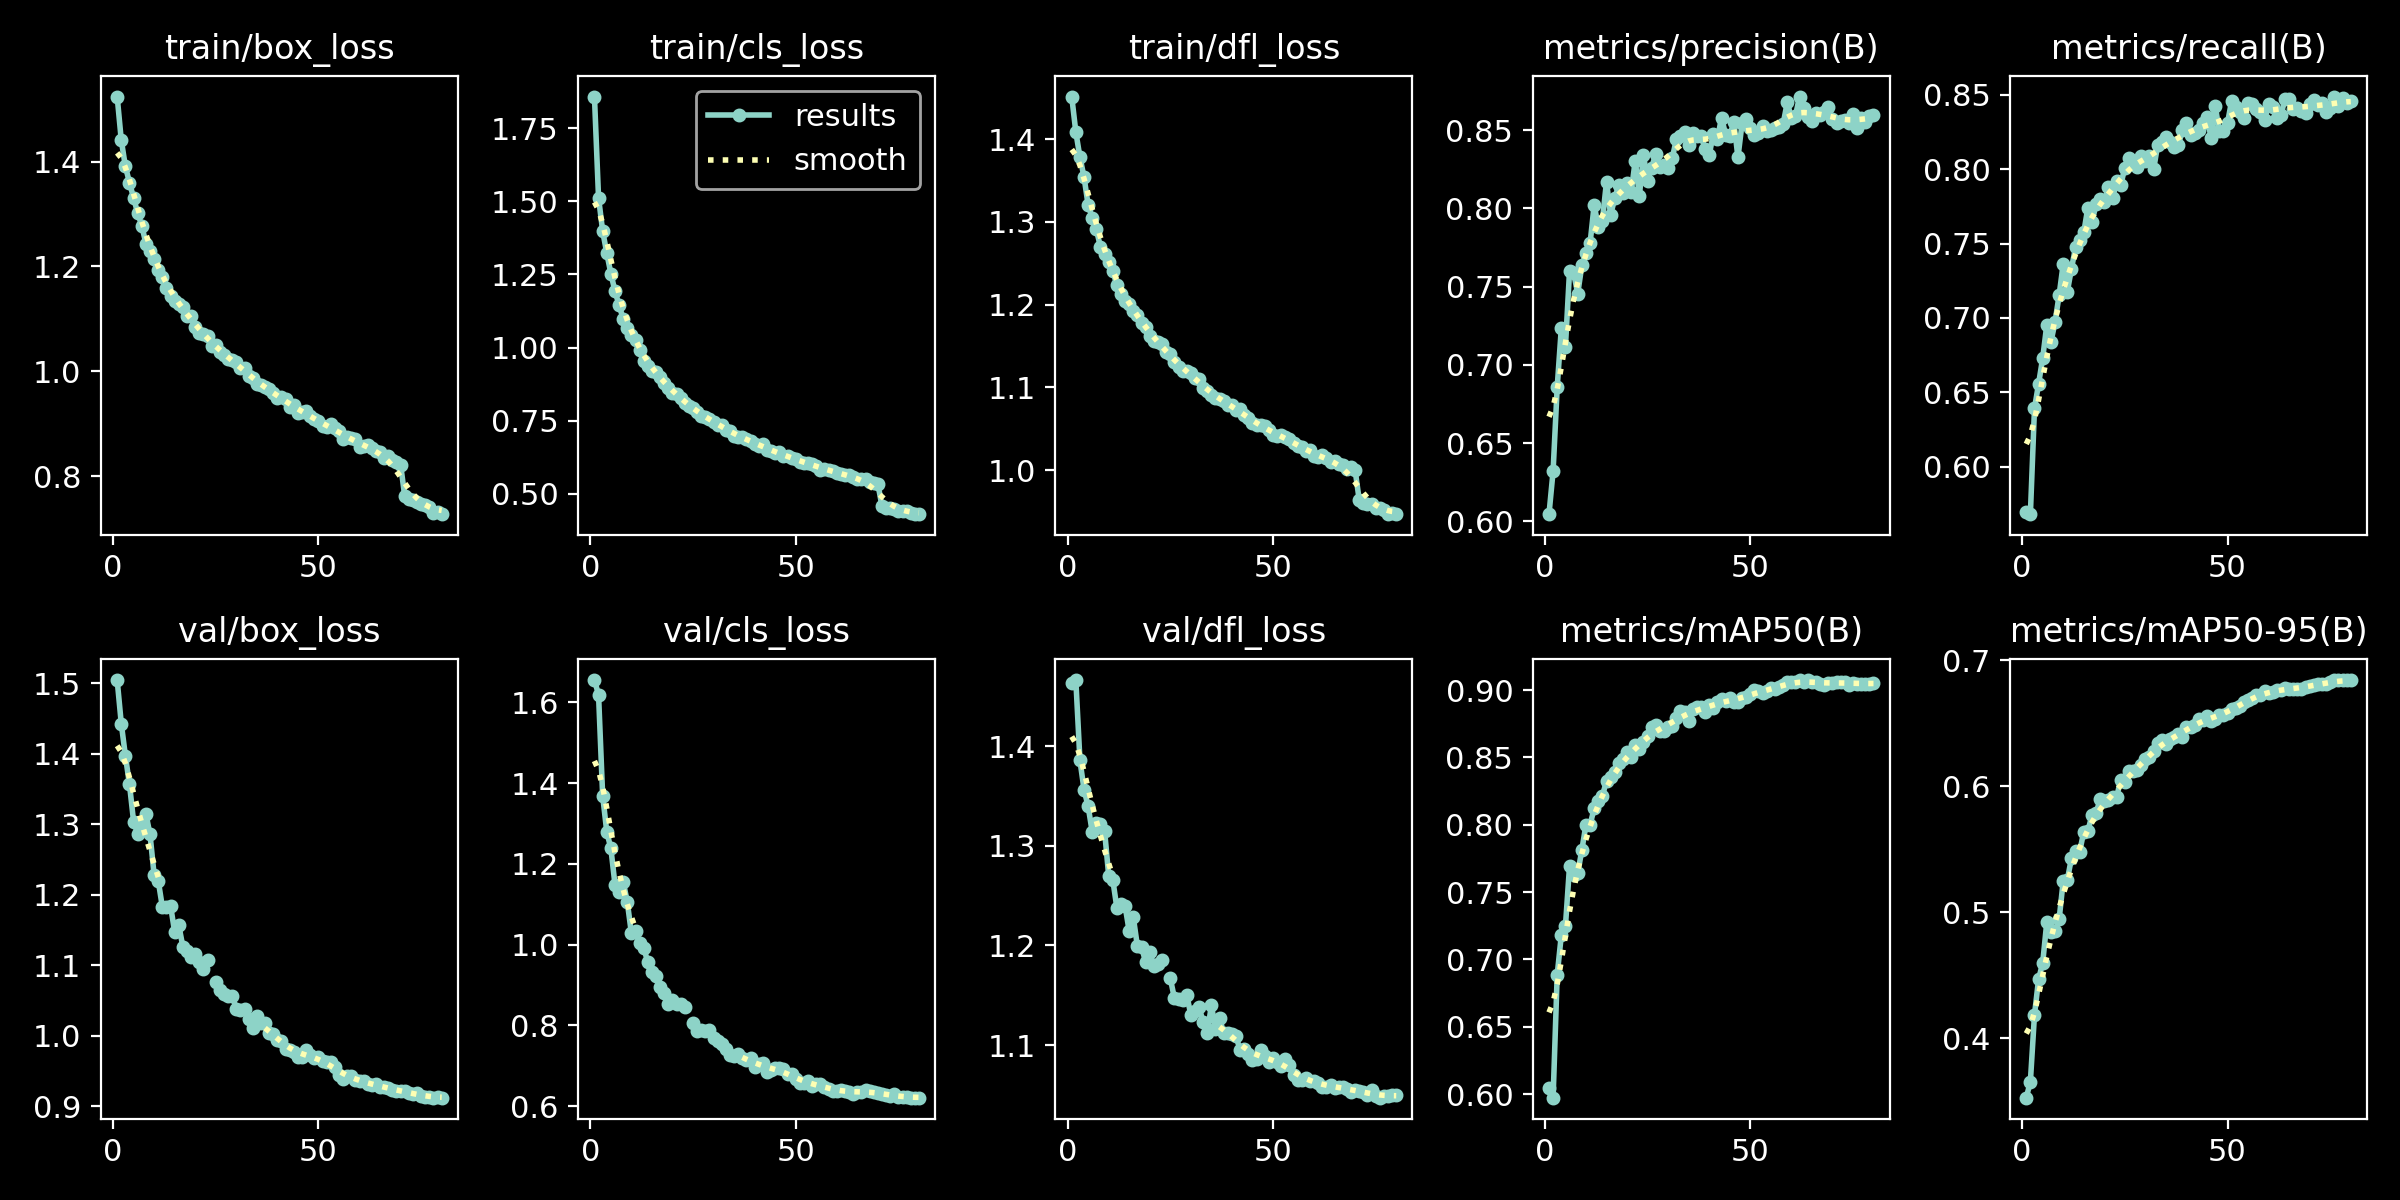

Source data for this figure (header and first rows):
epoch, time, train/box_loss, train/cls_loss, train/dfl_loss, metrics/precision(B), metrics/recall(B), metrics/mAP50(B), metrics/mAP50-95(B), val/box_loss, val/cls_loss, val/dfl_loss, lr/pg0, lr/pg1, lr/pg2
1, 160.1, 1.524, 1.858, 1.451, 0.6046, 0.5693, 0.6044, 0.353, 1.505, 1.655, 1.463, 0.0002664, 0.0002664, 0.06696
2, 292.4, 1.441, 1.512, 1.409, 0.6321, 0.568, 0.5973, 0.3657, 1.443, 1.619, 1.466, 0.0005265, 0.0005265, 0.03389
3, 422.5, 1.391, 1.398, 1.378, 0.6858, 0.6391, 0.6886, 0.4188, 1.397, 1.369, 1.386, 0.00078, 0.00078, 0.0008071
4, 548.9, 1.36, 1.323, 1.354, 0.7234, 0.6558, 0.718, 0.447, 1.357, 1.28, 1.356, 0.0007703, 0.0007703, 0.0007703
5, 678, 1.33, 1.253, 1.32, 0.7115, 0.673, 0.7246, 0.46, 1.304, 1.238, 1.339, 0.0007604, 0.0007604, 0.0007604
6, 803.9, 1.302, 1.193, 1.305, 0.7598, 0.6953, 0.7692, 0.4923, 1.287, 1.149, 1.314, 0.0007505, 0.0007505, 0.0007505
7, 932, 1.277, 1.145, 1.291, 0.7587, 0.6837, 0.7626, 0.4841, 1.297, 1.131, 1.323, 0.0007406, 0.0007406, 0.0007406
8, 1058, 1.244, 1.098, 1.269, 0.7456, 0.6971, 0.7642, 0.4852, 1.315, 1.156, 1.322, 0.0007307, 0.0007307, 0.0007307
9, 1186, 1.229, 1.068, 1.261, 0.7637, 0.7153, 0.7812, 0.4945, 1.286, 1.105, 1.315, 0.0007208, 0.0007208, 0.0007208
10, 1314, 1.215, 1.042, 1.251, 0.7714, 0.7364, 0.8002, 0.5251, 1.228, 1.028, 1.27, 0.0007109, 0.0007109, 0.0007109
11, 1442, 1.194, 1.026, 1.241, 0.7777, 0.7177, 0.7998, 0.5258, 1.22, 1.032, 1.266, 0.000701, 0.000701, 0.000701
12, 1570, 1.181, 0.9908, 1.223, 0.8022, 0.7331, 0.8123, 0.5432, 1.183, 1.005, 1.237, 0.0006911, 0.0006911, 0.0006911
13, 1697, 1.159, 0.9532, 1.212, 0.7882, 0.7474, 0.8179, 0.5486, 1.183, 0.9905, 1.241, 0.0006812, 0.0006812, 0.0006812
14, 1825, 1.143, 0.9385, 1.205, 0.7922, 0.7522, 0.8214, 0.5481, 1.184, 0.9572, 1.239, 0.0006713, 0.0006713, 0.0006713
15, 1952, 1.134, 0.9187, 1.2, 0.817, 0.7575, 0.8326, 0.5642, 1.147, 0.9322, 1.214, 0.0006614, 0.0006614, 0.0006614
16, 2080, 1.129, 0.915, 1.192, 0.7958, 0.7742, 0.8358, 0.5645, 1.157, 0.921, 1.228, 0.0006515, 0.0006515, 0.0006515
17, 2207, 1.123, 0.9012, 1.188, 0.8063, 0.7644, 0.839, 0.5772, 1.126, 0.8956, 1.199, 0.0006416, 0.0006416, 0.0006416
18, 2337, 1.106, 0.8785, 1.178, 0.8152, 0.7765, 0.8458, 0.5792, 1.121, 0.8793, 1.198, 0.0006317, 0.0006317, 0.0006317
19, 2464, 1.105, 0.861, 1.173, 0.8095, 0.7797, 0.8491, 0.5896, 1.112, 0.8536, 1.183, 0.0006218, 0.0006218, 0.0006218
20, 2593, 1.086, 0.8455, 1.162, 0.8163, 0.778, 0.854, 0.5885, 1.116, 0.8622, 1.194, 0.0006119, 0.0006119, 0.0006119
21, 2720, 1.073, 0.8417, 1.157, 0.8103, 0.7878, 0.8501, 0.5888, 1.104, 0.8535, 1.179, 0.000602, 0.000602, 0.000602
22, 2848, 1.071, 0.827, 1.155, 0.8305, 0.7803, 0.859, 0.5912, 1.094, 0.8521, 1.181, 0.0005921, 0.0005921, 0.0005921
23, 2975, 1.067, 0.8107, 1.153, 0.8082, 0.7919, 0.8563, 0.5916, 1.108, 0.8446, 1.185, 0.0005822, 0.0005822, 0.0005822
24, 3104, 1.049, 0.8005, 1.142, 0.8339, 0.7892, 0.8617, 0.6052, nan, nan, nan, 0.0005723, 0.0005723, 0.0005723
25, 3231, 1.05, 0.7951, 1.14, 0.8177, 0.8011, 0.8659, 0.6031, 1.076, 0.8053, 1.167, 0.0005624, 0.0005624, 0.0005624
26, 3360, 1.038, 0.7792, 1.131, 0.8261, 0.8072, 0.8725, 0.6123, 1.066, 0.7866, 1.147, 0.0005525, 0.0005525, 0.0005525
27, 3487, 1.032, 0.7659, 1.124, 0.835, 0.8053, 0.8743, 0.6121, 1.06, 0.7886, 1.146, 0.0005426, 0.0005426, 0.0005426
28, 3615, 1.025, 0.7632, 1.12, 0.8263, 0.8014, 0.8698, 0.6131, 1.056, 0.7868, 1.145, 0.0005327, 0.0005327, 0.0005327
29, 3743, 1.021, 0.7572, 1.12, 0.8279, 0.8085, 0.8699, 0.6169, 1.057, 0.7876, 1.151, 0.0005228, 0.0005228, 0.0005228
30, 3870, 1.018, 0.7451, 1.118, 0.8255, 0.8056, 0.8725, 0.6218, 1.039, 0.7676, 1.13, 0.0005129, 0.0005129, 0.0005129
31, 3998, 1.006, 0.7347, 1.112, 0.8319, 0.8085, 0.8732, 0.6229, 1.036, 0.7608, 1.134, 0.000503, 0.000503, 0.000503
32, 4125, 1.006, 0.7357, 1.11, 0.844, 0.7998, 0.8796, 0.6281, 1.038, 0.7544, 1.138, 0.0004931, 0.0004931, 0.0004931
33, 4253, 0.9905, 0.7191, 1.099, 0.8464, 0.8165, 0.8843, 0.6347, 1.024, 0.7411, 1.123, 0.0004832, 0.0004832, 0.0004832
34, 4381, 0.9868, 0.7164, 1.096, 0.8489, 0.8185, 0.8841, 0.6368, 1.011, 0.7261, 1.112, 0.0004733, 0.0004733, 0.0004733
35, 4510, 0.9769, 0.6986, 1.091, 0.8403, 0.8218, 0.8771, 0.6339, 1.029, 0.7249, 1.14, 0.0004634, 0.0004634, 0.0004634
36, 4642, 0.9736, 0.6957, 1.088, 0.8482, 0.8182, 0.8858, 0.6372, 1.019, 0.7282, 1.116, 0.0004535, 0.0004535, 0.0004535
37, 4771, 0.9701, 0.6937, 1.086, 0.8463, 0.8146, 0.8873, 0.6395, 1.019, 0.7188, 1.127, 0.0004436, 0.0004436, 0.0004436
38, 4898, 0.9669, 0.6884, 1.084, 0.8465, 0.8161, 0.8875, 0.6413, 1.003, 0.7131, 1.112, 0.0004337, 0.0004337, 0.0004337
39, 5026, 0.9592, 0.6818, 1.079, 0.8382, 0.826, 0.8835, 0.6388, 1.002, 0.7198, 1.112, 0.0004238, 0.0004238, 0.0004238
40, 5153, 0.9497, 0.6698, 1.078, 0.834, 0.8307, 0.8888, 0.6468, 0.9943, 0.6975, 1.111, 0.0004139, 0.0004139, 0.0004139
41, 5282, 0.9523, 0.6651, 1.073, 0.8476, 0.8233, 0.8868, 0.6469, 0.9927, 0.704, 1.109, 0.000404, 0.000404, 0.000404
42, 5410, 0.9467, 0.6713, 1.075, 0.8443, 0.8245, 0.8909, 0.6488, 0.9813, 0.7055, 1.095, 0.0003941, 0.0003941, 0.0003941
43, 5541, 0.9329, 0.6509, 1.066, 0.858, 0.8264, 0.8934, 0.6532, 0.9798, 0.684, 1.096, 0.0003842, 0.0003842, 0.0003842
44, 5670, 0.9352, 0.6477, 1.063, 0.8471, 0.8311, 0.8918, 0.6525, 0.9774, 0.6903, 1.091, 0.0003743, 0.0003743, 0.0003743
45, 5796, 0.9215, 0.6391, 1.057, 0.8463, 0.8349, 0.8938, 0.6558, 0.9698, 0.6939, 1.085, 0.0003644, 0.0003644, 0.0003644
46, 5925, 0.9235, 0.6445, 1.055, 0.8552, 0.8211, 0.8911, 0.652, 0.9693, 0.6932, 1.086, 0.0003545, 0.0003545, 0.0003545
47, 6052, 0.9251, 0.6308, 1.055, 0.8326, 0.8422, 0.891, 0.6536, 0.9797, 0.693, 1.095, 0.0003446, 0.0003446, 0.0003446
48, 6181, 0.9158, 0.6305, 1.053, 0.8543, 0.8256, 0.8937, 0.6567, 0.9727, 0.6795, 1.089, 0.0003347, 0.0003347, 0.0003347
49, 6307, 0.9095, 0.6218, 1.049, 0.8572, 0.8256, 0.895, 0.6568, 0.968, 0.6788, 1.083, 0.0003248, 0.0003248, 0.0003248
50, 6436, 0.9049, 0.6187, 1.042, 0.8511, 0.8312, 0.8969, 0.658, 0.9694, 0.6662, 1.087, 0.0003149, 0.0003149, 0.0003149
51, 6563, 0.8956, 0.6107, 1.042, 0.8466, 0.846, 0.8998, 0.6617, 0.9651, 0.6577, 1.083, 0.000305, 0.000305, 0.000305
52, 6692, 0.894, 0.607, 1.043, 0.848, 0.8417, 0.8991, 0.6621, 0.9628, 0.6572, 1.079, 0.0002951, 0.0002951, 0.0002951
53, 6820, 0.8996, 0.6059, 1.04, 0.8526, 0.8384, 0.898, 0.6635, 0.9628, 0.6611, 1.086, 0.0002852, 0.0002852, 0.0002852
54, 6948, 0.892, 0.6016, 1.037, 0.8494, 0.8347, 0.8991, 0.6671, 0.9562, 0.6495, 1.08, 0.0002753, 0.0002753, 0.0002753
55, 7075, 0.8863, 0.5967, 1.033, 0.8502, 0.8447, 0.9013, 0.6688, 0.9445, 0.6544, 1.07, 0.0002654, 0.0002654, 0.0002654
56, 7203, 0.8711, 0.5814, 1.029, 0.8514, 0.8436, 0.9006, 0.6701, 0.9384, 0.6543, 1.065, 0.0002555, 0.0002555, 0.0002555
57, 7331, 0.8745, 0.5868, 1.029, 0.8522, 0.8406, 0.9024, 0.6723, 0.943, 0.6462, 1.065, 0.0002456, 0.0002456, 0.0002456
58, 7458, 0.8729, 0.5807, 1.023, 0.8539, 0.8383, 0.9036, 0.6727, 0.9435, 0.6423, 1.066, 0.0002357, 0.0002357, 0.0002357
59, 7586, 0.8708, 0.5789, 1.024, 0.8676, 0.8329, 0.9058, 0.6759, 0.9373, 0.6382, 1.064, 0.0002258, 0.0002258, 0.0002258
60, 7713, 0.8567, 0.5718, 1.018, 0.858, 0.8436, 0.9058, 0.6744, 0.9362, 0.6367, 1.064, 0.0002159, 0.0002159, 0.0002159
... 20 more rows
